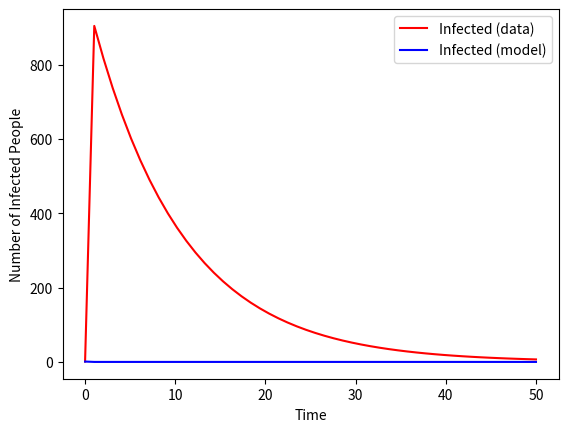

Source code (Python):
import numpy as np
from scipy.integrate import odeint
import matplotlib.pyplot as plt
import pandas as pd

# Определение дифференциальных уравнений в модели SIR
def sir_model(y, t, beta, gamma):
  S, I, R = y
  dS_dt = -beta * S * I
  dI_dt = beta * S * I - gamma * I
  dR_dt = gamma * I
  return [dS_dt, dI_dt, dR_dt]

# Функция для вычисления суммарной квадратичной ошибки
def compute_loss(beta, gamma, data, initial_conditions, t):
  solution = odeint(sir_model, initial_conditions, t, args=(beta, gamma))
  return np.sum((solution - data)**2)

# Градиентный спуск для оптимизации параметров
def gradient_descent(beta, gamma, data, initial_conditions, t, lr=0.001, epochs=1000):
  for _ in range(epochs):
  # Частные производные функции потерь по параметрам
    beta_grad = (compute_loss(beta + 0.01, gamma, data, initial_conditions, t) -
      compute_loss(beta - 0.01, gamma, data, initial_conditions, t)) / 0.02
    gamma_grad = (compute_loss(beta, gamma + 0.01, data, initial_conditions, t) -
      compute_loss(beta, gamma - 0.01, data, initial_conditions, t)) / 0.02

# Обновление параметров
    beta -= lr * beta_grad
    gamma -= lr * gamma_grad

  return beta, gamma

# Исходные данные и условия
N = 1000 # общее число населения
initial_conditions = [999, 1, 0] # начальные условия: почти все здоровы, один инфицирован
t = np.linspace(0, 50, 50) # время наблюдений
data = odeint(sir_model, initial_conditions, t, args=(0.4, 0.1)) # сгенерированные данные с "известными" параметрами

# Подбор параметров
beta_opt, gamma_opt = gradient_descent(0.3, 0.05, data, initial_conditions, t)
print(f"Оптимальные значения параметров: beta = {beta_opt}, gamma = {gamma_opt}")

# Визуализация результатов
optimal_solution = odeint(sir_model, initial_conditions, t, args=(beta_opt, gamma_opt))
plt.plot(t, data[:, 1], 'r', label='Infected (data)')
plt.plot(t, optimal_solution[:, 1], 'b', label='Infected (model)')
plt.xlabel('Time')
plt.ylabel('Number of Infected People')
plt.legend()
plt.show()